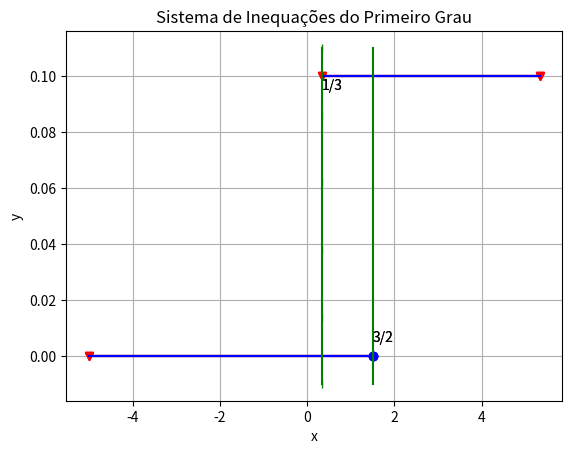

Python code for this plot:
import numpy as np
import matplotlib.pyplot as plt
import math
from fractions import Fraction


def resolver_inequacao_primeiro(a, b, s):
  nao_notacao = ''
  sim_notacao = ''
  if (a == 0):
    print('Não é inequação do primeiro grau!')
  else:
    razao = -b/a
    if (a > 0): #Caso 1
        if (s == '>'):
          nao_notacao = ' x > {}'.format(Fraction(razao).limit_denominator())
          sim_notacao = ' V = ] {} ; +inf ['.format(Fraction(razao).limit_denominator())
        elif (s == '>='):
          nao_notacao = ' x >= {}'.format(Fraction(razao).limit_denominator())
          sim_notacao = ' V = [ {} ; +inf ['.format(Fraction(razao).limit_denominator())
        elif (s == '<'): 
          nao_notacao = ' x < {}'.format(Fraction(razao).limit_denominator())
          sim_notacao = ' V = ] -inf ; {} ['.format(Fraction(razao).limit_denominator())
        elif (s == '<='):  
          nao_notacao = ' x <= {}'.format(Fraction(razao).limit_denominator())
          sim_notacao = ' V = ] -inf ; {} ]'.format(Fraction(razao).limit_denominator())
        else:
          print('Sinal errado!')  
    else: # Caso 2
        if (s == '>'):
           nao_notacao = ' x < {}'.format(Fraction(razao).limit_denominator())
           sim_notacao = ' V = ] -inf ; {} ['.format(Fraction(razao).limit_denominator())
        elif (s == '>='):
           nao_notacao = ' x <= {}'.format(Fraction(razao).limit_denominator())
           sim_notacao = ' V = ] -inf ; {} ]'.format(Fraction(razao).limit_denominator())
        elif (s == '<'): 
           nao_notacao = ' x > {}'.format(Fraction(razao).limit_denominator())
           sim_notacao = ' V = ] {} ; +inf ['.format(Fraction(razao).limit_denominator())
        elif (s == '<='):  
           nao_notacao = ' x >= {}'.format(Fraction(razao).limit_denominator())
           sim_notacao = ' V = [ {} ; +inf ['.format(Fraction(razao).limit_denominator())
        else:
           print('Sinal errado!') 
                   
  return nao_notacao, sim_notacao


# Conectivo: e
# -3x + 1 < 0
valor_a1 = -3
valor_b1 = 1
sinal1 = '<'  

# 2x - 3 <= 0
valor_a2 = 2
valor_b2 = -3
sinal2 = '<='  

nao1, sim1 = resolver_inequacao_primeiro(valor_a1, valor_b1, sinal1) 
nao2, sim2 = resolver_inequacao_primeiro(valor_a2, valor_b2, sinal2) 
print('\n-------\n')
print('Conjunto verdade, com notação de intervalo, da inequação 1:' + sim1)
print('Conjunto verdade, com notação de intervalo, da inequação 2:' + sim2)


def gerar_dados_grafico(a, b, s, mm):
  mais_inf = mm
  menos_inf = -mais_inf
  x = []
  marc_aberto, marc_fechado = [], []
  razao = -b/a
    
  if (a == 0):
    print('Não é inequação do primeiro grau!')
  else:
     if (a > 0): #Caso 1
        if (s == '>' or s == '>='):
          for i in range(0, mais_inf+1):
            x.append(razao+i)
          marc_aberto = [len(x)-1]
          if s == '>=':
            marc_fechado = [0]  
          else:
            marc_aberto.append(0)   
        elif (s == '<' or s == '<='):
          i = menos_inf
          x.append(i)
          while (round(i,3) < round(razao,3)):
            if (razao > 0):
              if (i+razao) >= razao:
                x.append(razao)
              else:
                x.append(i+razao)
              i+=razao  
            else:
              if (i-razao) >= razao:
                 x.append(razao)
              else:
                 x.append(i-razao)   
              i-=razao 
          marc_aberto = [0]
          if s == '<=':
             marc_fechado = [len(x)-1]
          else:
             marc_aberto.append(len(x)-1)    
        else:
          print('Sinal errado!')    
     else: # Caso 2
        if (s == '<' or s == '<='):
          for i in range(0, mais_inf+1):
            x.append(razao+i)
          marc_aberto = [len(x)-1]
          if s == '<=':
            marc_fechado = [0]  
          else:
            marc_aberto.append(0)    
        elif (s == '>' or s == '>='):
          i = menos_inf
          x.append(i)
          while (round(i,3) < round(razao,3)):
            if (razao > 0):
              if (i+razao) >= razao:
                x.append(razao)
              else:  
                x.append(i+razao)
              i+=razao  
            else:
              if (i-razao) >= razao:
                x.append(razao)
              else:   
                x.append(i-razao)
              i-=razao 
          marc_aberto = [0]
          if s == '>=':
             marc_fechado = [len(x)-1]
          else:
             marc_aberto.append(len(x)-1)    
        else:
          print('Sinal errado!') 
        
  return x, marc_aberto, marc_fechado


mais_menos_inf = 5

# Inequação 1
x1, aberto1, fechado1 = gerar_dados_grafico(valor_a1, valor_b1, sinal1, mais_menos_inf)   
print('Valores de x1: ', x1)
y1 = 0.1*np.ones(len(x1))
plt.plot(x1, y1, '-rv', markevery=aberto1)  # triângulo para baixo, vermelho: aberto
plt.plot(x1, y1, '-bo', markevery=fechado1) # círculo, azul: fechado

# Inequação 2
x2, aberto2, fechado2 = gerar_dados_grafico(valor_a2, valor_b2, sinal2, mais_menos_inf)   
print('Valores de x2: ', x2)
y2 = np.zeros(len(x2))
plt.plot(x2, y2, '-rv', markevery=aberto2)  # triângulo para baixo, vermelho: aberto
plt.plot(x2, y2, '-bo', markevery=fechado2) # círculo, azul: fechado
plt.grid()
plt.title("Sistema de Inequações do Primeiro Grau")
plt.xlabel("x")
plt.ylabel("y")
plt.show()


plt.plot(x1, y1, '-rv', markevery=aberto1)  # triângulo para baixo, vermelho: aberto
plt.plot(x1, y1, '-bo', markevery=fechado1) # círculo, azul: fechado
plt.annotate(str(Fraction(x1[0]).limit_denominator()),xy=(x1[0],y1[0]-0.005))

plt.plot(x2, y2, '-rv', markevery=aberto2)  # triângulo para baixo, vermelho: aberto
plt.plot(x2, y2, '-bo', markevery=fechado2) # círculo, azul: fechado
plt.annotate(str(Fraction(x2[len(x2)-1]).limit_denominator()),xy=(x2[len(x2)-1],y2[len(x2)-1]+0.005))

plt.grid()
plt.title("Sistema de Inequações do Primeiro Grau")
plt.xlabel("x")
plt.ylabel("y")
plt.show()


plt.plot(x1, y1, '-rv', markevery=aberto1)  # triângulo para baixo, vermelho: aberto
plt.plot(x1, y1, '-bo', markevery=fechado1) # círculo, azul: fechado
plt.annotate(str(Fraction(x1[0]).limit_denominator()),xy=(x1[0],y1[0]-0.005))

plt.plot(x2, y2, '-rv', markevery=aberto2)  # triângulo para baixo, vermelho: aberto
plt.plot(x2, y2, '-bo', markevery=fechado2) # círculo, azul: fechado
plt.annotate(str(Fraction(x2[len(x2)-1]).limit_denominator()),xy=(x2[len(x2)-1],y2[len(x2)-1]+0.005))

lim_esquerda_x = [x1[0]] * (len(y1))
lim_esquerda_y = np.linspace(-0.01, 0.11, num=len(y1))
plt.plot(lim_esquerda_x, lim_esquerda_y, '-g|')

lim_direita_x = [x2[len(x2)-1]] * (len(y2))
lim_direita_y = np.linspace(-0.01, 0.11, num=len(y2))
plt.plot(lim_direita_x, lim_direita_y, '-g')

plt.grid()
plt.title("Sistema de Inequações do Primeiro Grau")
plt.xlabel("x")
plt.ylabel("y")
plt.show()

print('A solução do sistema de inequações é: V = ] {} ; {} ]'.format(str(Fraction(x1[0]).limit_denominator()),
                                                                     str(Fraction(x2[len(x2)-1]).limit_denominator())))
